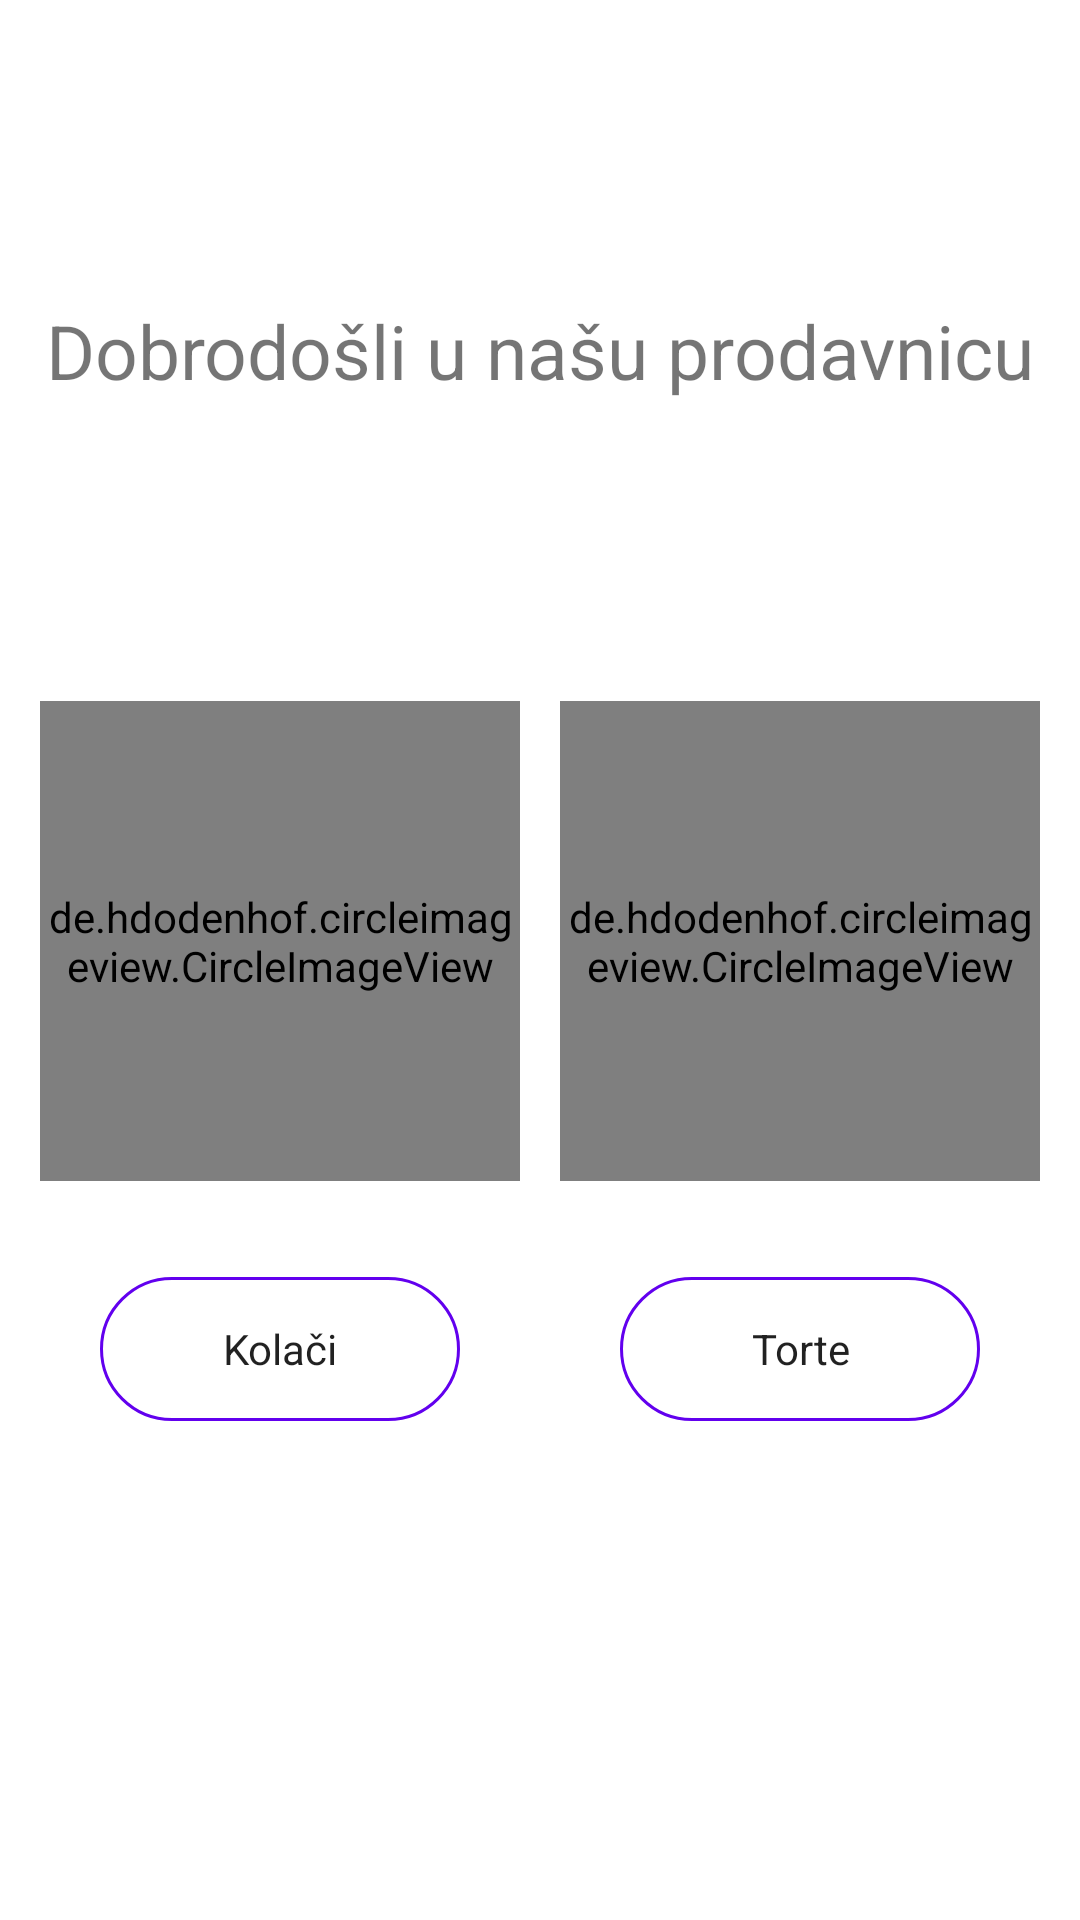

This screen was rendered from an Android layout file. Write that file and the resources it references.
<!-- AndroidManifest.xml: application theme Theme.Prodavnica_PZ -->
<!-- res/layout/fragment_start.xml -->
<?xml version="1.0" encoding="utf-8"?>
<androidx.constraintlayout.widget.ConstraintLayout xmlns:android="http://schemas.android.com/apk/res/android"
    xmlns:app="http://schemas.android.com/apk/res-auto"
    xmlns:tools="http://schemas.android.com/tools"
    android:id="@+id/startLayout"
    android:layout_width="match_parent"
    android:layout_height="match_parent"
    tools:context=".views.StartFragment">


    <TextView
        android:id="@+id/textView"
        android:layout_width="wrap_content"
        android:layout_height="wrap_content"
        android:layout_marginTop="100dp"
        android:text="Dobrodošli u našu prodavnicu"
        android:textSize="25dp"
        app:layout_constraintEnd_toEndOf="parent"
        app:layout_constraintStart_toStartOf="parent"
        app:layout_constraintTop_toTopOf="parent" />

    <de.hdodenhof.circleimageview.CircleImageView
        android:id="@+id/kolacImageView"
        android:layout_width="160dp"
        android:layout_height="160dp"
        android:layout_marginTop="100dp"
        android:src="@drawable/princes_krofna"
        app:layout_constraintEnd_toStartOf="@+id/tortaImageView"
        app:layout_constraintHorizontal_bias="0.5"
        app:layout_constraintStart_toStartOf="parent"
        app:layout_constraintTop_toBottomOf="@+id/textView" />

    <de.hdodenhof.circleimageview.CircleImageView
        android:id="@+id/tortaImageView"
        android:layout_width="160dp"
        android:layout_height="160dp"
        android:layout_marginTop="100dp"
        android:src="@drawable/pariska_torta"
        app:layout_constraintEnd_toEndOf="parent"
        app:layout_constraintHorizontal_bias="0.5"
        app:layout_constraintStart_toEndOf="@+id/kolacImageView"
        app:layout_constraintTop_toBottomOf="@+id/textView" />

    <androidx.appcompat.widget.AppCompatButton
        android:id="@+id/kolaciButton"
        android:layout_width="120dp"
        android:layout_height="wrap_content"
        android:layout_marginTop="32dp"
        android:background="@drawable/custom_button"
        android:text="Kolači"
        android:textAllCaps="false"
        app:layout_constraintEnd_toEndOf="@+id/kolacImageView"
        app:layout_constraintStart_toStartOf="@+id/kolacImageView"
        app:layout_constraintTop_toBottomOf="@+id/kolacImageView" />

    <androidx.appcompat.widget.AppCompatButton
        android:id="@+id/torteButton"
        android:layout_width="120dp"
        android:layout_height="wrap_content"
        android:layout_marginTop="32dp"
        android:background="@drawable/custom_button"
        android:text="Torte"
        android:textAllCaps="false"
        app:layout_constraintEnd_toEndOf="@+id/tortaImageView"
        app:layout_constraintStart_toStartOf="@+id/tortaImageView"
        app:layout_constraintTop_toBottomOf="@+id/tortaImageView" />

</androidx.constraintlayout.widget.ConstraintLayout>
<!-- resources referenced by this layout -->
<resources>
  <!-- drawable custom_button (drawable) -->
  <?xml version="1.0" encoding="utf-8"?>
  <shape xmlns:android="http://schemas.android.com/apk/res/android"
      android:shape="rectangle">
  
      <stroke
          android:width="1dp"
          android:color="@color/purple_500" />
  
      <corners android:radius="100dp" />
  </shape>
  <!-- drawable pariska_torta: jpg bitmap (drawable-v24, 35296 bytes) -->
  <!-- drawable princes_krofna: jpg bitmap (drawable-v24, 458687 bytes) -->
  <style name="Theme.Prodavnica_PZ" parent="Theme.MaterialComponents.DayNight.DarkActionBar">
          
          <item name="colorPrimary">@color/purple_500</item>
          <item name="colorPrimaryVariant">@color/purple_700</item>
          <item name="colorOnPrimary">@color/white</item>
          
          <item name="colorSecondary">@color/teal_200</item>
          <item name="colorSecondaryVariant">@color/teal_700</item>
          <item name="colorOnSecondary">@color/black</item>
          
          <item name="android:statusBarColor">?attr/colorPrimaryVariant</item>
          
          <item name="fontFamily">@font/kalam</item>
      </style>
  <!-- not gathered from this repository: default colours our renderer supplied (Android Studio template values) -->
  <color name="purple_500">#FF6200EE</color>
  <color name="purple_700">#FF3700B3</color>
  <color name="teal_200">#FF03DAC5</color>
  <color name="teal_700">#FF018786</color>
  <color name="black">#FF000000</color>
  <color name="white">#FFFFFFFF</color>
</resources>
